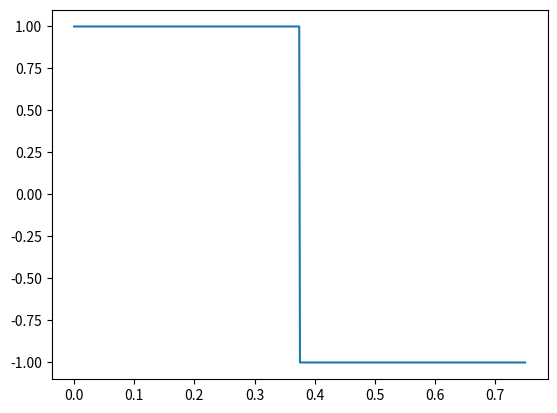

This chart was generated by the following Python code:
import numpy as np
import matplotlib.pyplot as plt
import scipy.fftpack

# Number of samplepoints
N = 600
# sample spacing
T = 1.0 / 800.0
x = np.linspace(0.0, N * T, N)
# y = np.sin(50.0 * 2.0*np.pi*x) + 0.5*np.sin(80.0 * 2.0*np.pi*x)
y = [1] * (N // 2) + [-1] * (N // 2)
yf = scipy.fftpack.fft(y)
# xf = np.linspace(0.0, 1.0 / (2.0 * T), N // 2)

fig, ax = plt.subplots()
ax.plot(x, y)
# ax.plot(xf, 2.0 / N * np.abs(yf[:N // 2]))
plt.show()
